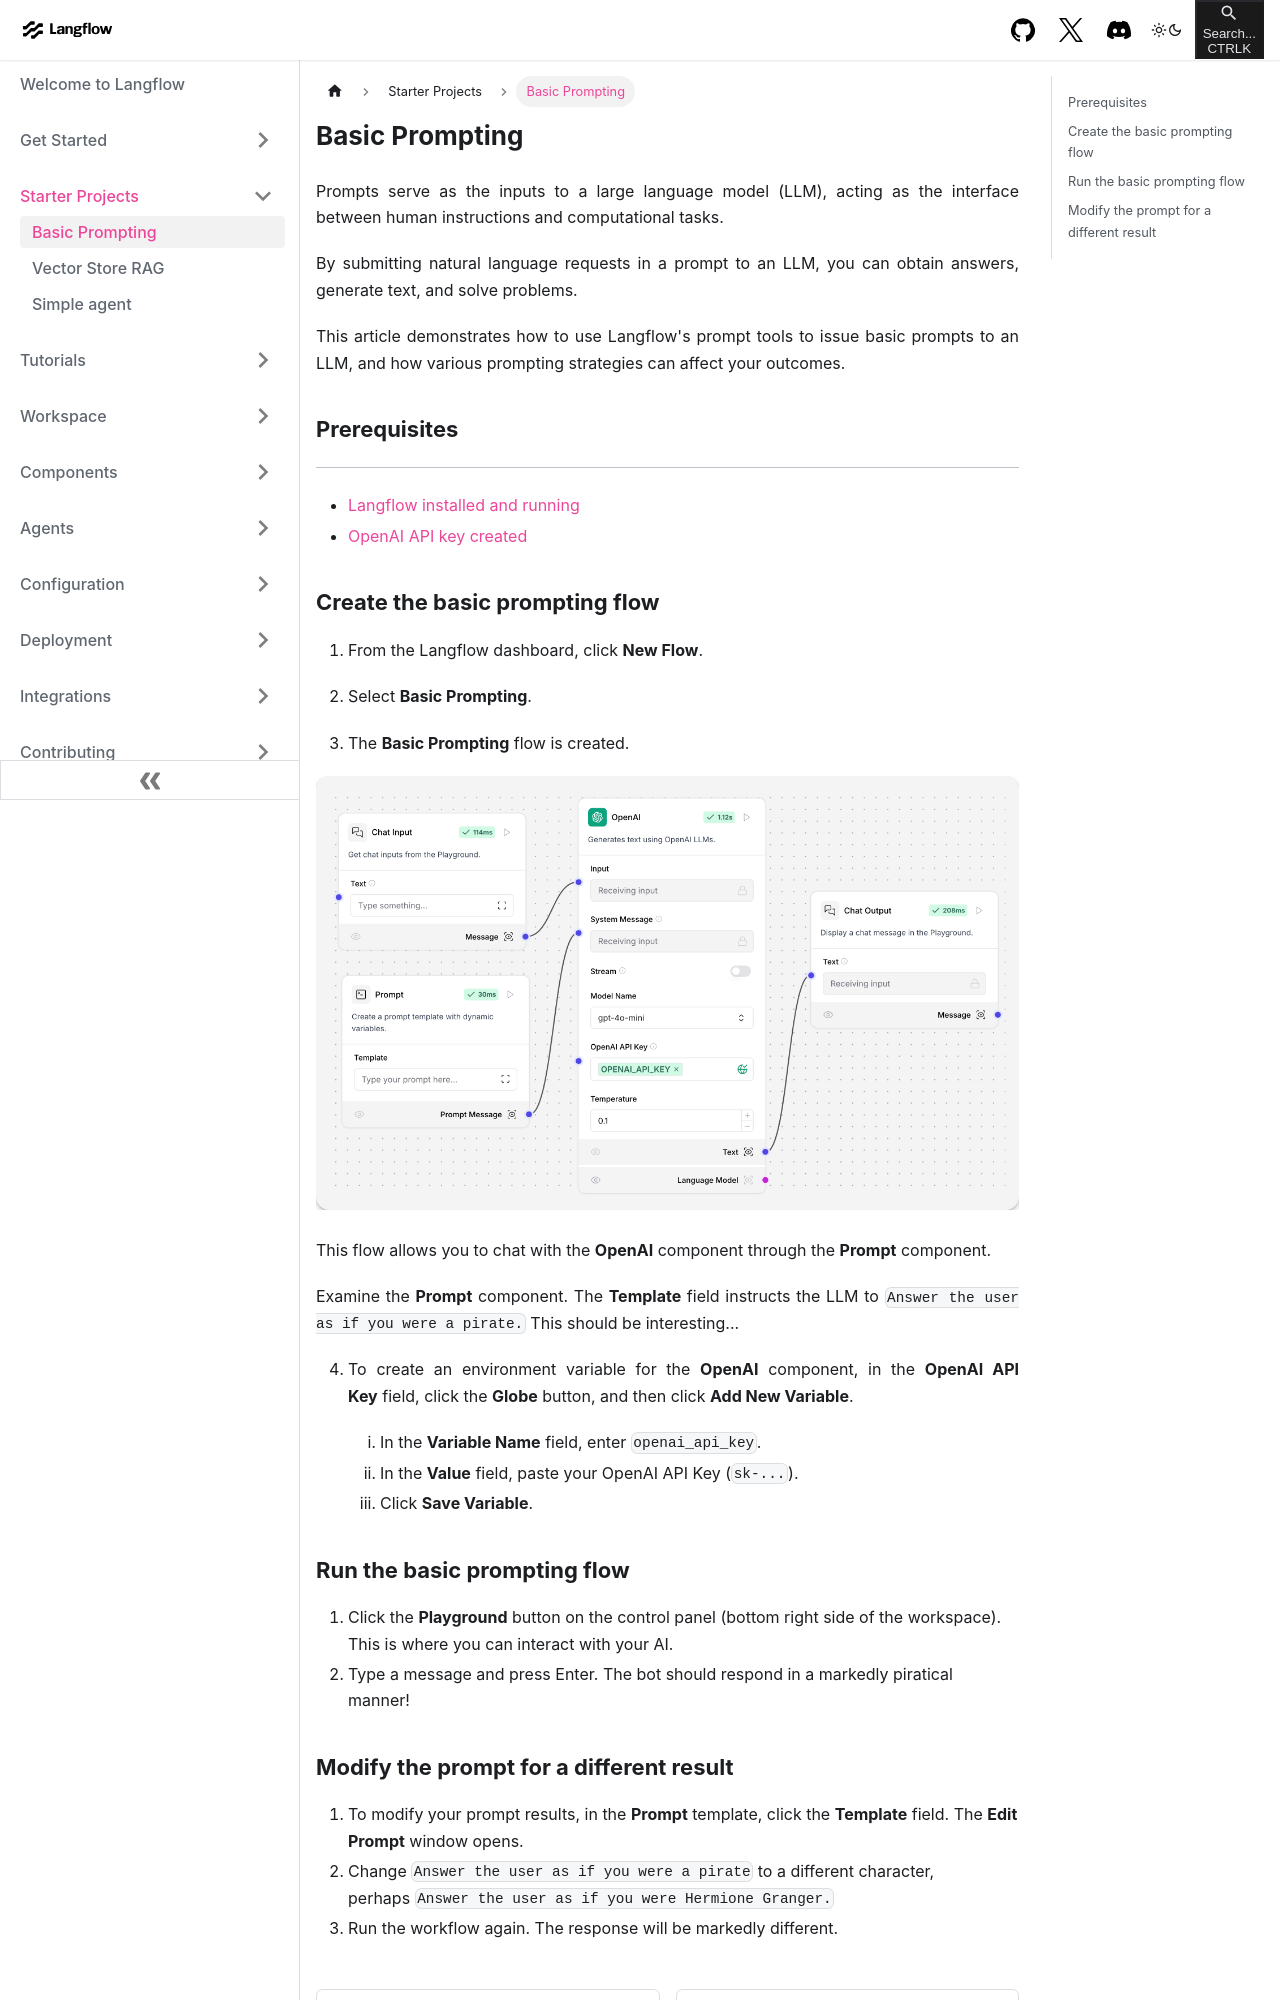

repository: khulnasoft-bot/langinfra · page: starter-projects-basic-prompting.html · generator: docusaurus

---
title: Basic Prompting
slug: /starter-projects-basic-prompting
---



Prompts serve as the inputs to a large language model (LLM), acting as the interface between human instructions and computational tasks.


By submitting natural language requests in a prompt to an LLM, you can obtain answers, generate text, and solve problems.


This article demonstrates how to use Langflow's prompt tools to issue basic prompts to an LLM, and how various prompting strategies can affect your outcomes.


## Prerequisites {#20bd7bc51ce04e2fb4922c95f00870d3}


---

- [Langflow installed and running](/get-started-installation)
- [OpenAI API key created](https://platform.openai.com/)

## Create the basic prompting flow {#19d5305239c841548a695e2bf7839e7a}


1. From the Langflow dashboard, click **New Flow**.


2. Select **Basic Prompting**.


3. The **Basic Prompting** flow is created.


![](/img/starter-flow-basic-prompting.png)


This flow allows you to chat with the **OpenAI** component through the **Prompt** component. 


Examine the **Prompt** component. The **Template** field instructs the LLM to `Answer the user as if you were a pirate.` This should be interesting...


4. To create an environment variable for the **OpenAI** component, in the **OpenAI API Key** field, click the **Globe** button, and then click **Add New Variable**.

	1. In the **Variable Name** field, enter `openai_api_key`.
	2. In the **Value** field, paste your OpenAI API Key (`sk-...`).
	3. Click **Save Variable**.


## Run the basic prompting flow {#ce52f8e6b491452a9dfb069feb962eed}

1. Click the **Playground** button on the control panel (bottom right side of the workspace). This is where you can interact with your AI.
2. Type a message and press Enter. The bot should respond in a markedly piratical manner!
